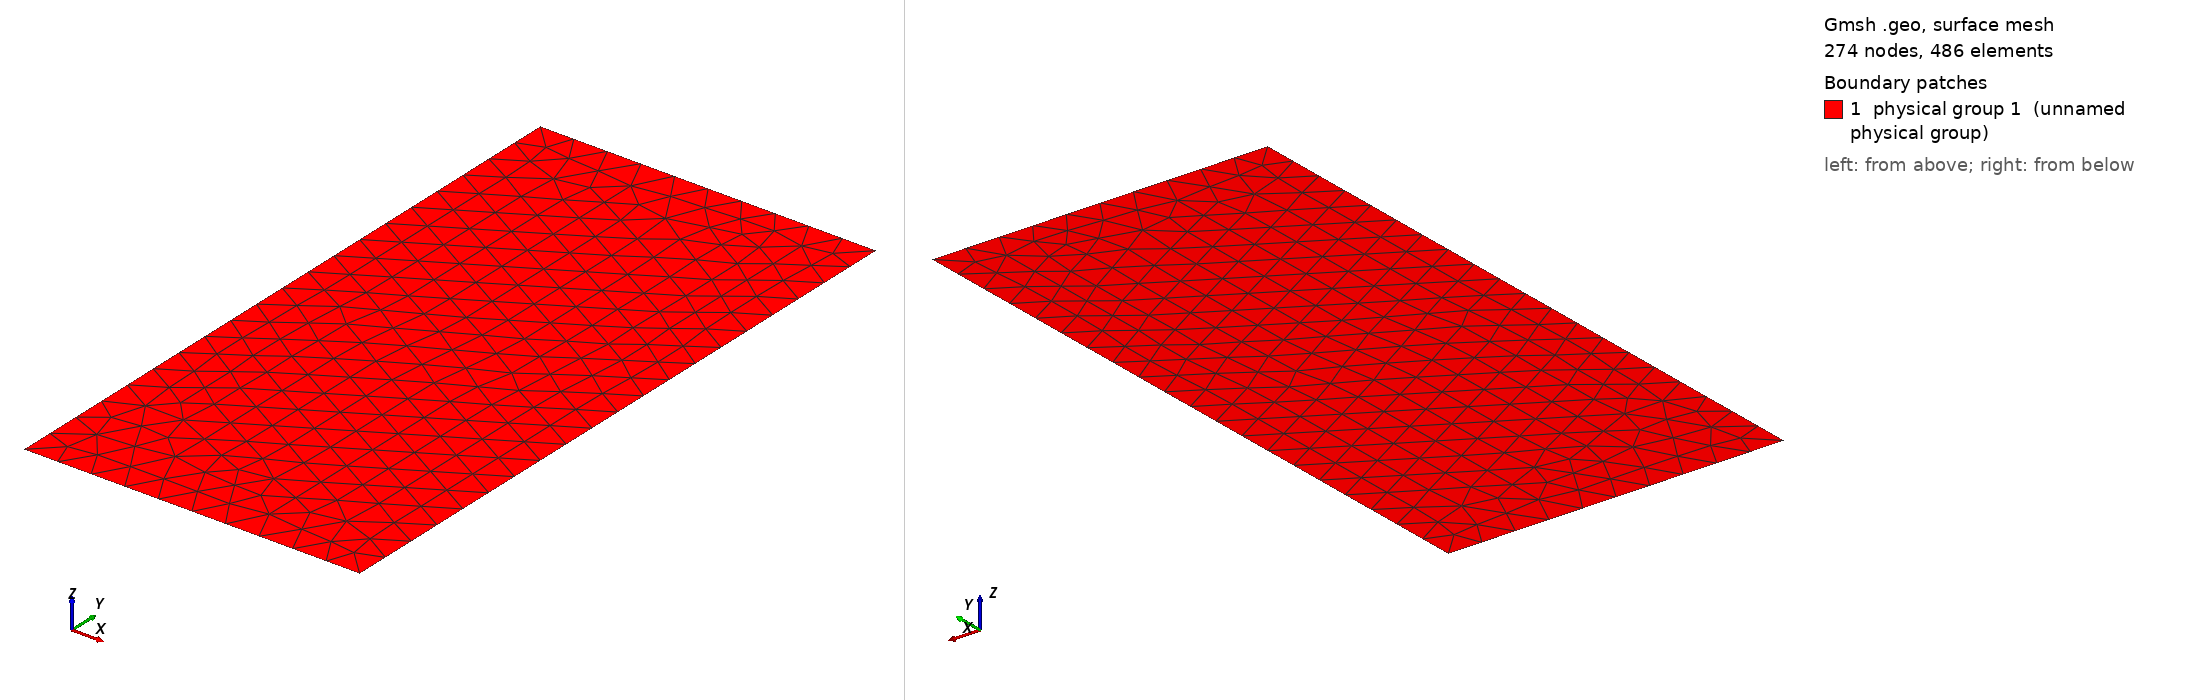

Gmsh geometry script, surface-meshed: 274 nodes, 486 surface elements. Boundary patches (legend numbers): 1 physical group 1 (unnamed physical group). Left view from above one corner, right view from below the opposite corner. Legend entries are the model's physical surfaces. The drawing asked Gmsh for element sizes between 1% and 20% of the model's largest extent; the script's own settings can give other sizes.

=== rectangle_l12_cl01.geo (drawn) ===
cli = 0.1;
cx = 0.5;
cy = 1.0;
cz = 0.0;
a = 0.5;
b = 1.0;
Point(1) = {cx-a, cy-b, cz, cli};
Point(2) = {cx+a, cy-b, cz, cli};
Point(3) = {cx+a, cy+b, cz, cli};
Point(4) = {cx-a, cy+b, cz, cli};
Line(1) = {4, 3};
Line(2) = {3, 2};
Line(3) = {2, 1};
Line(4) = {1, 4};
Line Loop(1) = {4, 1, 2, 3};
Plane Surface(1) = {1};
Physical Line(3) = {4};
Physical Line(2) = {3};
Physical Line(5) = {2};
Physical Line(4) = {1};
Physical Surface(1) = {1};
